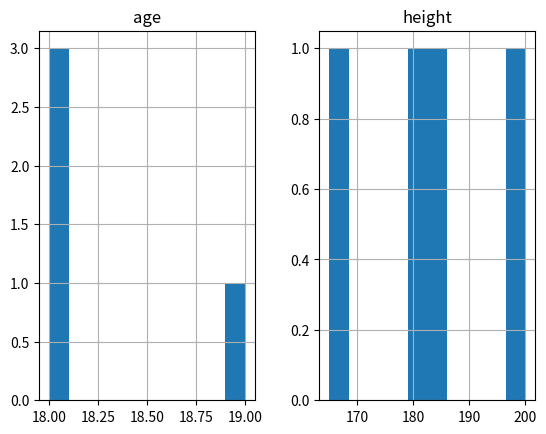

The matplotlib source for this figure:
"""
2023 2/26
1444 شَعْبَان 6

Pandas Data Frames

Pandas DataFrames are a two-dimensional labeled data structure used for analyzing and manipulating data in Python.
They allow for easy selection and filtering of rows and columns, grouping data, merging multiple DataFrames, and more.
- CHATGPT
"""
import pandas as pd
import matplotlib.pyplot as plt

data = {
    'number': [31, 1, 16, 14],
    'name': ['moy', 'hong', 'sashko', 'bobo'],
    'age': [18, 18, 18, 19],
    'height': [185, 200, 182, 165],
    'gender': ['m', 'm', 'm', 'f']
}

Data_Frame = pd.DataFrame(data)  # converting to data frame
Data_Frame.set_index('number', inplace=True)  # this way we can assign specific name or number to column

print(Data_Frame)
print(Data_Frame.T)  # swapping row and columns

print(Data_Frame['name'].iloc[0])  # getting specific value
"""
can use attributes learn from previous lessons

print(Data_Frame.head(2))  # print first two 
print(Data_Frame.ndim)  # dimension
print(Data_Frame.shape)  # shape
print(Data_Frame.dtypes)  # give data type
"""

Data_Frame.hist() # plotting all the useful values automatically
plt.show()

"""
Quick 日記
This will be very useful
when dealing with large data
such as machine learning or stock data
XDDDDDDD
ez graphing
"""